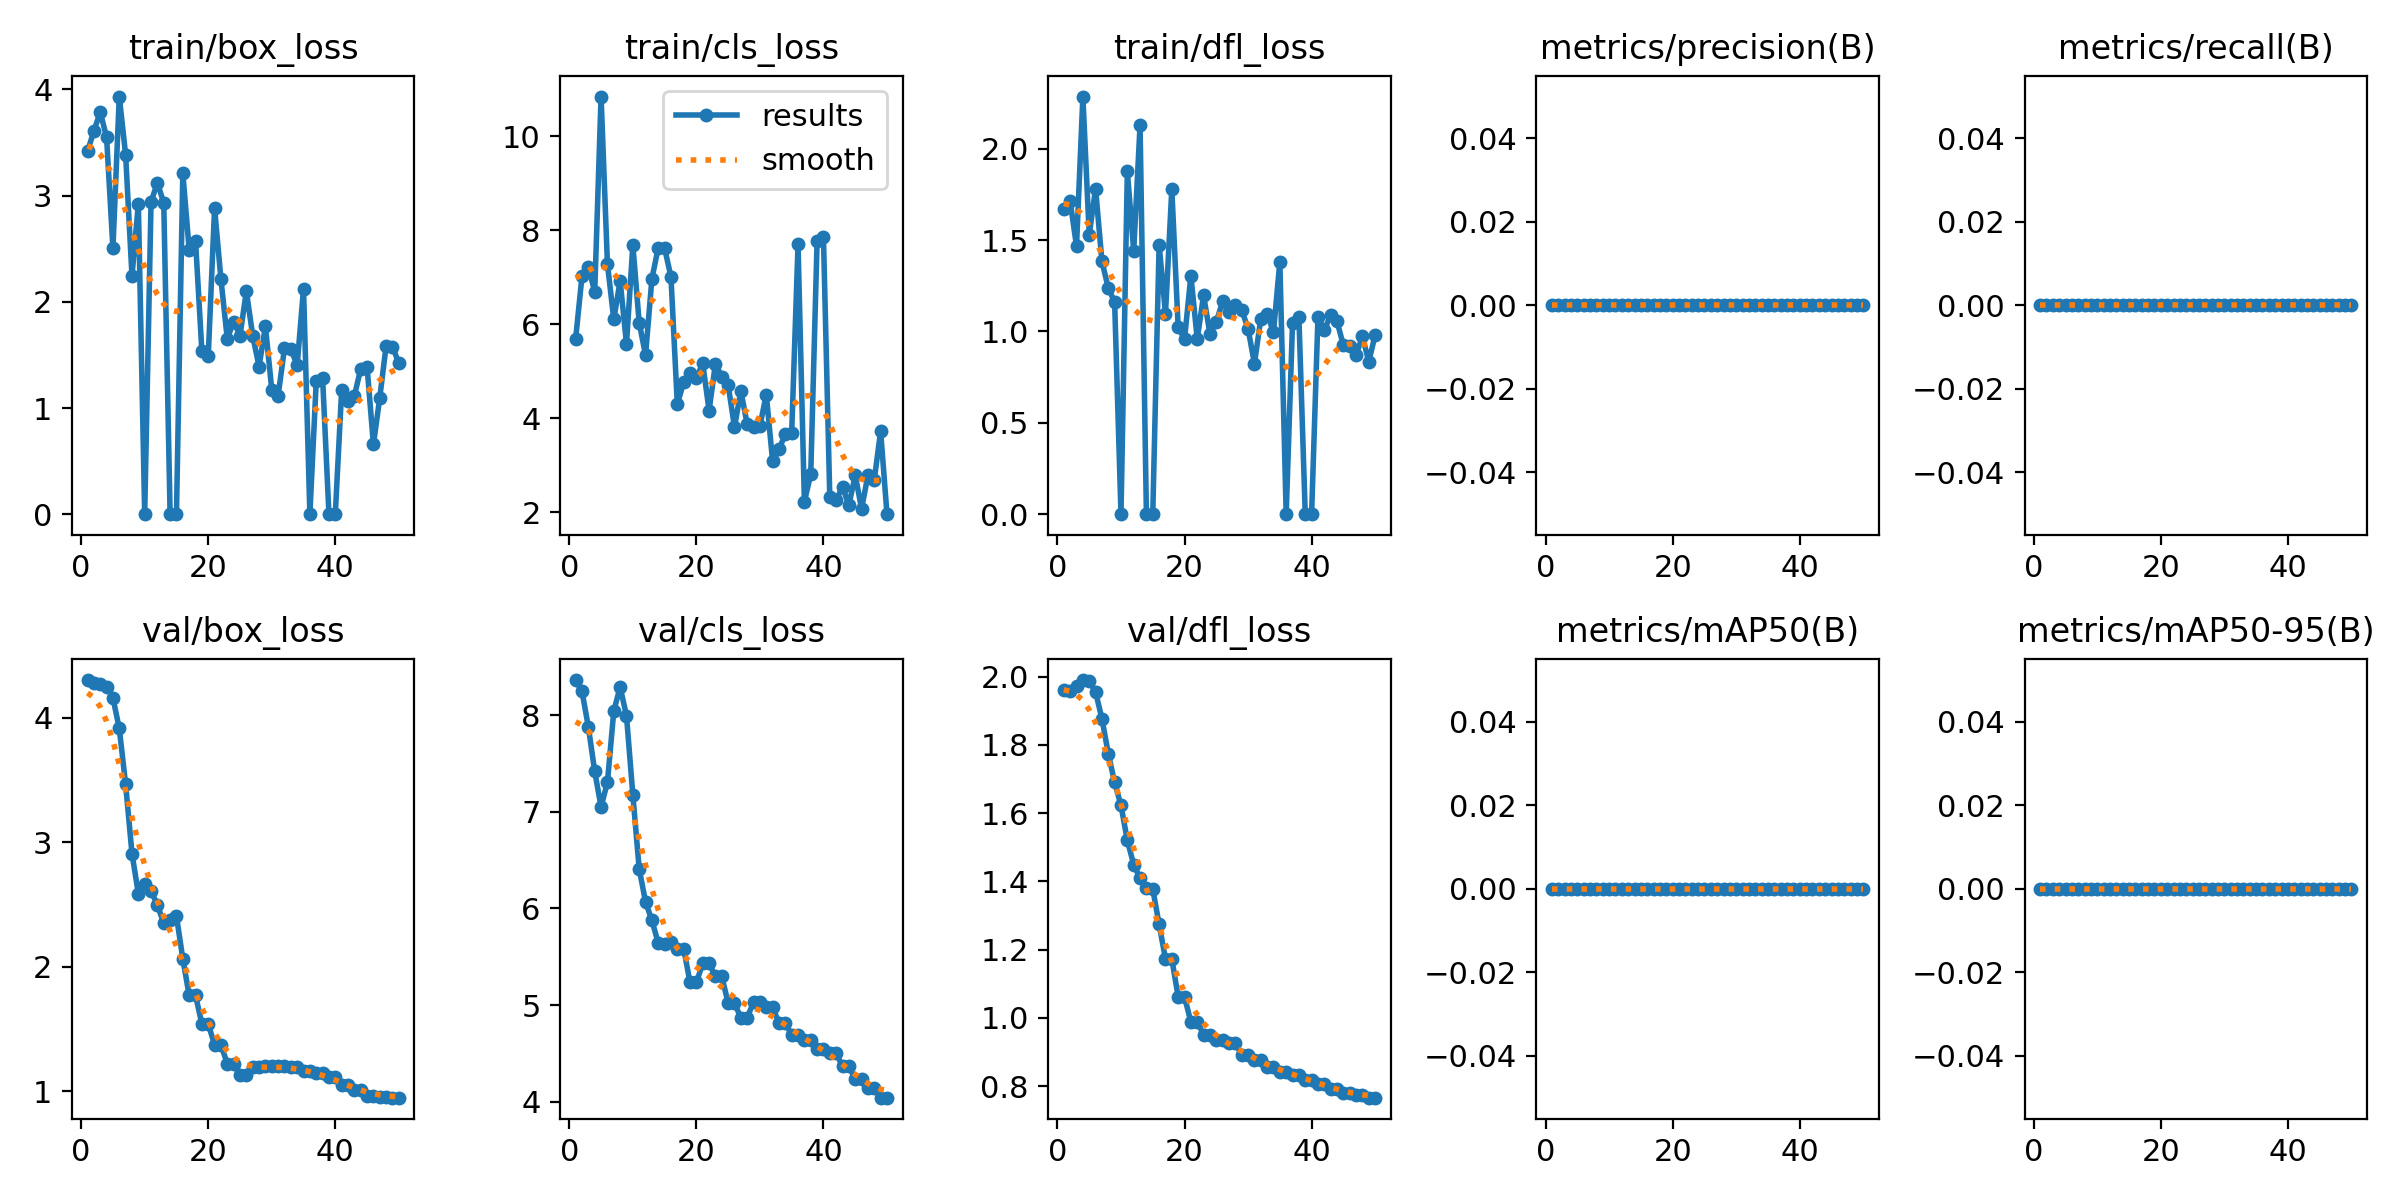

The table this chart was drawn from, first rows:
epoch, time, train/box_loss, train/cls_loss, train/dfl_loss, metrics/precision(B), metrics/recall(B), metrics/mAP50(B), metrics/mAP50-95(B), val/box_loss, val/cls_loss, val/dfl_loss, lr/pg0, lr/pg1, lr/pg2
1, 1.224, 3.418, 5.692, 1.672, 0, 0, 0, 0, 4.302, 8.365, 1.961, 0, 0, 0
2, 2.436, 3.608, 7.026, 1.712, 0, 0, 0, 0, 4.281, 8.247, 1.957, 1.22525e-05, 1.22525e-05, 1.22525e-05
3, 3.752, 3.787, 7.217, 1.467, 0, 0, 0, 0, 4.273, 7.878, 1.973, 2.401e-05, 2.401e-05, 2.401e-05
4, 4.956, 3.551, 6.689, 2.286, 0, 0, 0, 0, 4.249, 7.419, 1.99, 3.52725e-05, 3.52725e-05, 3.52725e-05
5, 6.118, 2.504, 10.84, 1.53, 0, 0, 0, 0, 4.158, 7.052, 1.987, 4.604e-05, 4.604e-05, 4.604e-05
6, 7.312, 3.933, 7.281, 1.782, 0, 0, 0, 0, 3.913, 7.306, 1.955, 5.63125e-05, 5.63125e-05, 5.63125e-05
7, 8.511, 3.385, 6.102, 1.384, 0, 0, 0, 0, 3.464, 8.042, 1.876, 6.609e-05, 6.609e-05, 6.609e-05
8, 9.777, 2.243, 6.921, 1.238, 0, 0, 0, 0, 2.909, 8.293, 1.774, 7.53725e-05, 7.53725e-05, 7.53725e-05
9, 11.03, 2.921, 5.58, 1.16, 0, 0, 0, 0, 2.588, 7.994, 1.69, 8.416e-05, 8.416e-05, 8.416e-05
10, 12.4, 0, 7.681, 0, 0, 0, 0, 0, 2.664, 7.175, 1.622, 9.24525e-05, 9.24525e-05, 9.24525e-05
11, 13.67, 2.942, 6.027, 1.878, 0, 0, 0, 0, 2.611, 6.408, 1.52, 0.0001002, 0.0001002, 0.0001002
12, 14.77, 3.121, 5.343, 1.441, 0, 0, 0, 0, 2.495, 6.068, 1.449, 0.0001076, 0.0001076, 0.0001076
13, 15.97, 2.931, 6.965, 2.128, 0, 0, 0, 0, 2.349, 5.876, 1.409, 0.0001144, 0.0001144, 0.0001144
14, 17.08, 0, 7.628, 0, 0, 0, 0, 0, 2.376, 5.641, 1.38, 0.0001207, 0.0001207, 0.0001207
15, 18.29, 0, 7.617, 0, 0, 0, 0, 0, 2.407, 5.633, 1.377, 0.0001265, 0.0001265, 0.0001265
16, 19.55, 3.212, 7.004, 1.473, 0, 0, 0, 0, 2.064, 5.654, 1.274, 0.0001318, 0.0001318, 0.0001318
17, 20.74, 2.492, 4.299, 1.098, 0, 0, 0, 0, 1.771, 5.585, 1.173, 0.0001366, 0.0001366, 0.0001366
18, 21.78, 2.576, 4.764, 1.778, 0, 0, 0, 0, 1.771, 5.585, 1.173, 0.000141, 0.000141, 0.000141
19, 23.04, 1.535, 4.954, 1.022, 0, 0, 0, 0, 1.542, 5.234, 1.062, 0.0001448, 0.0001448, 0.0001448
20, 24.3, 1.485, 4.851, 0.9593, 0, 0, 0, 0, 1.542, 5.234, 1.062, 0.0001482, 0.0001482, 0.0001482
21, 25.52, 2.883, 5.167, 1.305, 0, 0, 0, 0, 1.374, 5.43, 0.9879, 0.000151, 0.000151, 0.000151
22, 26.63, 2.212, 4.162, 0.9593, 0, 0, 0, 0, 1.374, 5.43, 0.9879, 0.0001534, 0.0001534, 0.0001534
23, 27.9, 1.651, 5.163, 1.198, 0, 0, 0, 0, 1.223, 5.298, 0.951, 0.0001552, 0.0001552, 0.0001552
24, 29.09, 1.815, 4.881, 0.9874, 0, 0, 0, 0, 1.223, 5.298, 0.951, 0.0001566, 0.0001566, 0.0001566
25, 30.17, 1.68, 4.708, 1.052, 0, 0, 0, 0, 1.128, 5.019, 0.9353, 0.0001574, 0.0001574, 0.0001574
26, 31.34, 2.101, 3.81, 1.165, 0, 0, 0, 0, 1.128, 5.019, 0.9353, 0.0001578, 0.0001578, 0.0001578
27, 32.41, 1.682, 4.583, 1.104, 0, 0, 0, 0, 1.2, 4.868, 0.9268, 0.0001577, 0.0001577, 0.0001577
28, 33.61, 1.39, 3.869, 1.146, 0, 0, 0, 0, 1.2, 4.868, 0.9268, 0.0001571, 0.0001571, 0.0001571
29, 34.92, 1.769, 3.814, 1.118, 0, 0, 0, 0, 1.202, 5.031, 0.8907, 0.000156, 0.000156, 0.000156
30, 36.15, 1.172, 3.836, 1.015, 0, 0, 0, 0, 1.202, 5.031, 0.8907, 0.0001544, 0.0001544, 0.0001544
31, 37.43, 1.115, 4.501, 0.8238, 0, 0, 0, 0, 1.205, 4.981, 0.8756, 0.0001522, 0.0001522, 0.0001522
32, 38.65, 1.562, 3.087, 1.069, 0, 0, 0, 0, 1.205, 4.981, 0.8756, 0.0001497, 0.0001497, 0.0001497
33, 39.93, 1.553, 3.336, 1.097, 0, 0, 0, 0, 1.197, 4.81, 0.8557, 0.0001466, 0.0001466, 0.0001466
34, 41.15, 1.405, 3.667, 0.996, 0, 0, 0, 0, 1.197, 4.81, 0.8557, 0.000143, 0.000143, 0.000143
35, 42.26, 2.124, 3.688, 1.381, 0, 0, 0, 0, 1.166, 4.691, 0.8419, 0.0001389, 0.0001389, 0.0001389
36, 43.44, 0, 7.697, 0, 0, 0, 0, 0, 1.166, 4.691, 0.8419, 0.0001343, 0.0001343, 0.0001343
37, 44.55, 1.253, 2.228, 1.048, 0, 0, 0, 0, 1.151, 4.634, 0.8328, 0.0001292, 0.0001292, 0.0001292
38, 45.83, 1.284, 2.806, 1.08, 0, 0, 0, 0, 1.151, 4.634, 0.8328, 0.0001237, 0.0001237, 0.0001237
39, 46.93, 0, 7.766, 0, 0, 0, 0, 0, 1.114, 4.547, 0.8193, 0.0001176, 0.0001176, 0.0001176
40, 48.14, 0, 7.843, 0, 0, 0, 0, 0, 1.114, 4.547, 0.8193, 0.0001111, 0.0001111, 0.0001111
41, 49.45, 1.167, 2.316, 1.079, 0, 0, 0, 0, 1.055, 4.502, 0.8062, 0.000104, 0.000104, 0.000104
42, 50.53, 1.062, 2.258, 1.008, 0, 0, 0, 0, 1.055, 4.502, 0.8062, 9.64525e-05, 9.64525e-05, 9.64525e-05
43, 51.89, 1.115, 2.544, 1.089, 0, 0, 0, 0, 1.008, 4.364, 0.7913, 8.841e-05, 8.841e-05, 8.841e-05
44, 53.09, 1.368, 2.149, 1.055, 0, 0, 0, 0, 1.008, 4.364, 0.7913, 7.98725e-05, 7.98725e-05, 7.98725e-05
45, 54.2, 1.387, 2.789, 0.9247, 0, 0, 0, 0, 0.9664, 4.233, 0.7798, 7.084e-05, 7.084e-05, 7.084e-05
46, 55.21, 0.6564, 2.078, 0.9214, 0, 0, 0, 0, 0.9664, 4.233, 0.7798, 6.13125e-05, 6.13125e-05, 6.13125e-05
47, 56.47, 1.097, 2.783, 0.8716, 0, 0, 0, 0, 0.9586, 4.136, 0.7733, 5.129e-05, 5.129e-05, 5.129e-05
48, 57.53, 1.586, 2.689, 0.9729, 0, 0, 0, 0, 0.9586, 4.136, 0.7733, 4.07725e-05, 4.07725e-05, 4.07725e-05
49, 58.84, 1.579, 3.726, 0.8347, 0, 0, 0, 0, 0.9498, 4.041, 0.7662, 2.976e-05, 2.976e-05, 2.976e-05
50, 60.06, 1.421, 1.96, 0.9807, 0, 0, 0, 0, 0.9498, 4.041, 0.7662, 1.82525e-05, 1.82525e-05, 1.82525e-05
